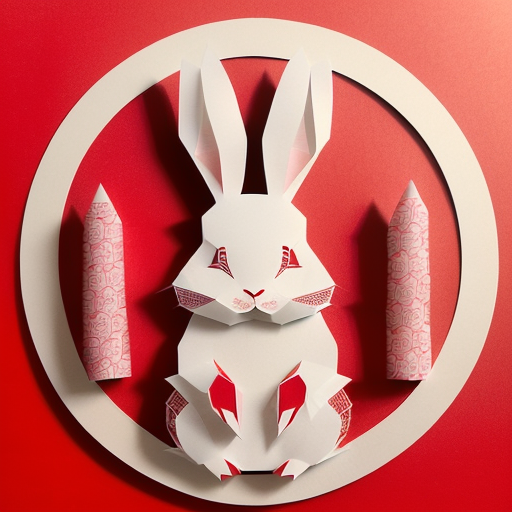
Generation parameters embedded in this image by AUTOMATIC1111 Stable Diffusion web UI or a fork of it (Forge, ...) (PNG 'parameters' text chunk):
(((masterpiece))), best quality,
((Chinese paper-cut art of cute rabbit and money)), ((Chinese paper-cut)), ((complicated paper-cut with many paper layers)), ((every paper layer with shadows)), (round red background paper), single color on each paper layer, front light, (detailed accurate rabbit face)
Negative prompt: ((blurry)), watermark, signature, text, weird face
Steps: 32, Sampler: Euler a, CFG scale: 9.5, Seed: 2398505543, Size: 512x512, Model hash: 10a699c0f3, Model: deliberate_v11